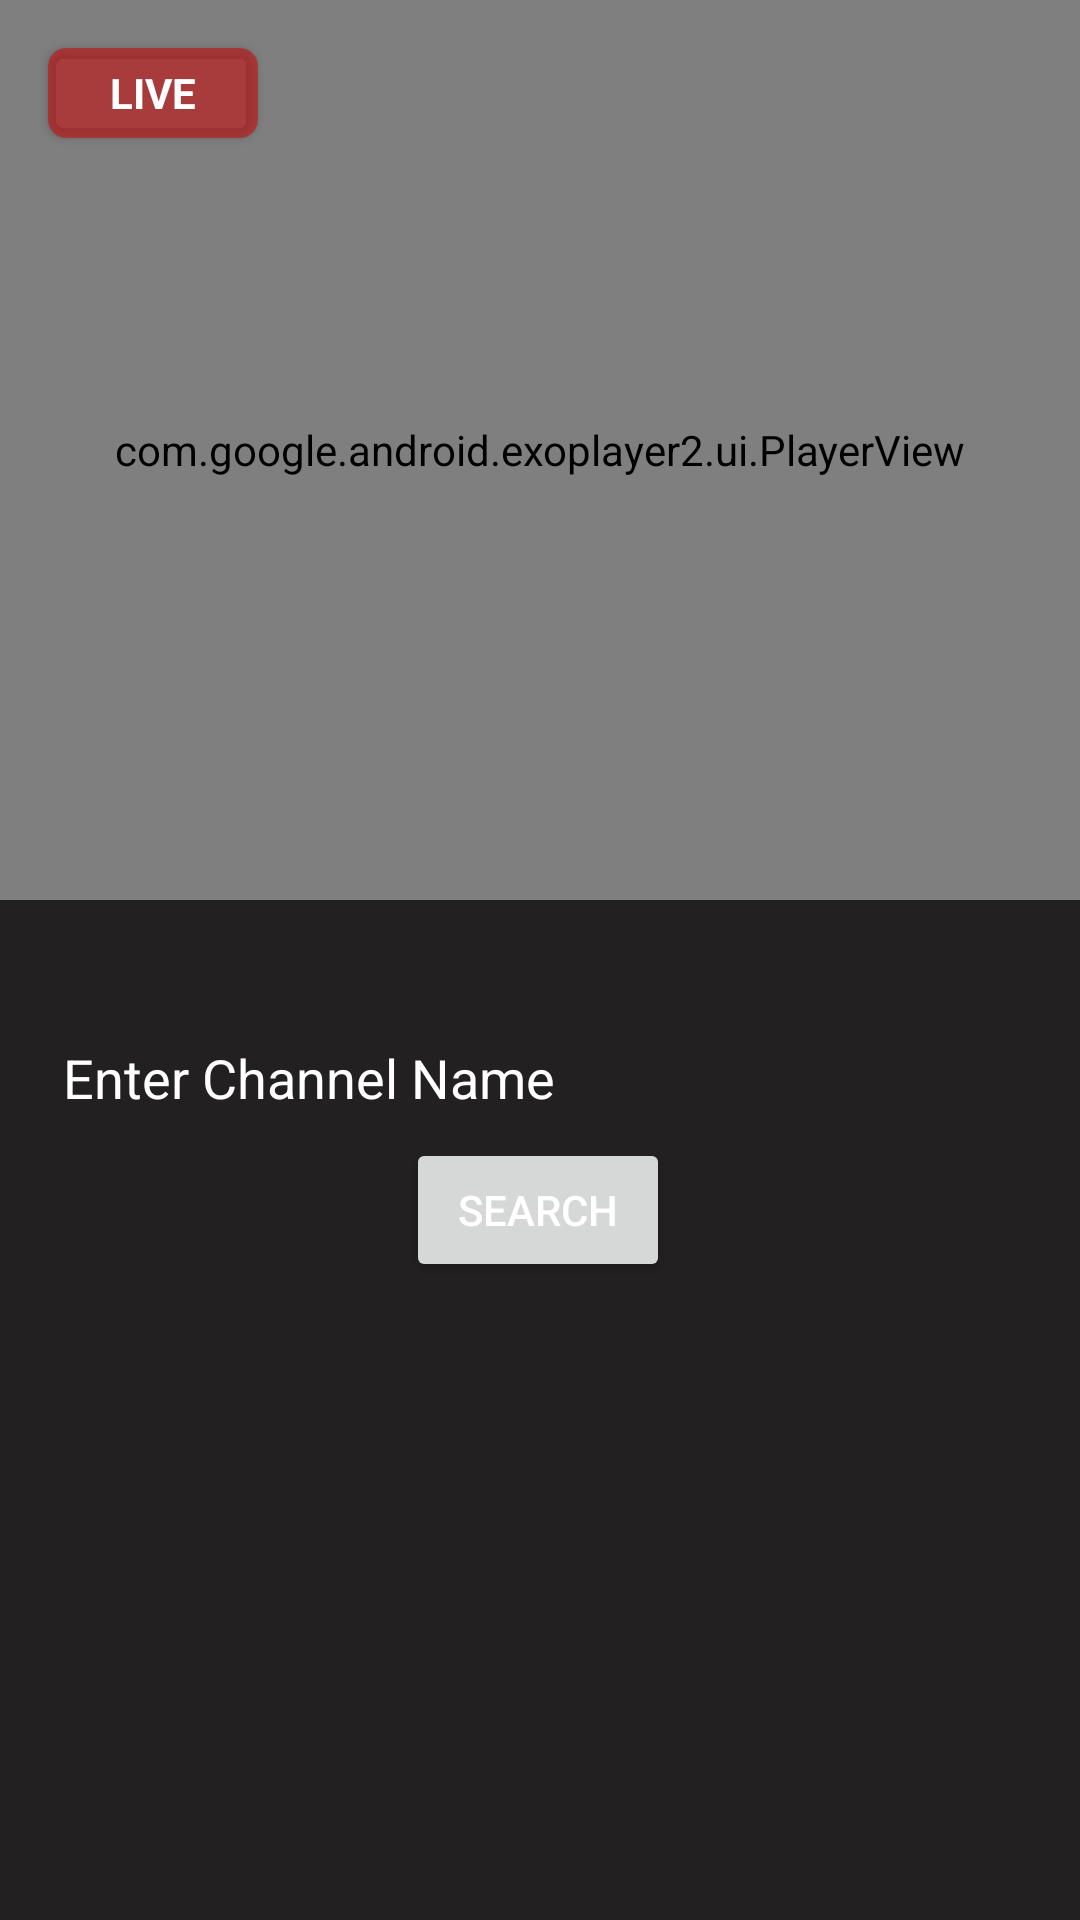

Layout XML and referenced resources for this Android screen:
<!-- AndroidManifest.xml: application theme Theme.SampleHlsPlayer -->
<!-- res/layout/activity_twitch_activty.xml -->
<?xml version="1.0" encoding="utf-8"?>
<androidx.constraintlayout.widget.ConstraintLayout xmlns:android="http://schemas.android.com/apk/res/android"
    xmlns:app="http://schemas.android.com/apk/res-auto"
    xmlns:tools="http://schemas.android.com/tools"
    android:id="@+id/parent"
    android:layout_width="match_parent"
    android:layout_height="match_parent"
    android:background="#222020"
    android:orientation="vertical">

    <androidx.cardview.widget.CardView
        android:id="@+id/live_background"
        android:layout_width="70dp"
        android:layout_height="30dp"
        android:layout_margin="16dp"
        app:cardBackgroundColor="#88CC0000"
        app:cardCornerRadius="6dp"
        app:layout_constraintStart_toStartOf="parent"
        app:layout_constraintTop_toTopOf="parent">

        <TextView
            android:id="@+id/live_text"
            android:layout_width="match_parent"
            android:layout_height="match_parent"
            android:gravity="center_horizontal|center_vertical"
            android:text="@string/live"
            android:textColor="#FFF"
            android:textSize="14sp"
            android:textStyle="bold" />

    </androidx.cardview.widget.CardView>

    <ProgressBar
        android:id="@+id/pg"
        android:layout_width="wrap_content"
        android:layout_height="wrap_content"
        android:elevation="2dp"
        android:indeterminateTint="@color/purple_500"
        android:visibility="invisible"
        app:layout_constraintBottom_toBottomOf="parent"
        app:layout_constraintEnd_toEndOf="parent"
        app:layout_constraintStart_toStartOf="parent"
        app:layout_constraintTop_toTopOf="parent" />

    <com.google.android.exoplayer2.ui.PlayerView
        android:id="@+id/player_view"
        android:layout_width="match_parent"
        android:layout_height="300dp"
        android:background="#000"
        app:controller_layout_id="@layout/ui_exoplayer"
        app:layout_constraintBottom_toBottomOf="parent"
        app:layout_constraintEnd_toEndOf="parent"
        app:layout_constraintHorizontal_bias="0.0"
        app:layout_constraintStart_toStartOf="parent"
        app:layout_constraintTop_toTopOf="parent"
        app:layout_constraintVertical_bias="0.0"
        app:resize_mode="fill" />

    <EditText
        android:id="@+id/channelName"
        android:layout_width="match_parent"
        android:layout_height="wrap_content"
        android:layout_margin="16dp"
        android:background="@android:color/transparent"
        android:hint="@string/enter_channel_name"
        android:padding="5dp"
        android:textColor="@color/white"
        android:textColorHint="@color/white"
        app:layout_constraintBottom_toBottomOf="parent"
        app:layout_constraintTop_toBottomOf="@+id/player_view"
        app:layout_constraintVertical_bias="0.095"
        tools:layout_editor_absoluteX="16dp"
        android:autofillHints="karlaplan"
        android:inputType="text" />

    <Button
        android:id="@+id/search"
        android:layout_width="wrap_content"
        android:layout_height="wrap_content"
        android:text="@string/search"
        android:textColor="@color/white"
        app:layout_constraintBottom_toBottomOf="parent"
        app:layout_constraintEnd_toEndOf="parent"
        app:layout_constraintHorizontal_bias="0.498"
        app:layout_constraintStart_toStartOf="parent"
        app:layout_constraintTop_toBottomOf="@+id/pg"
        app:layout_constraintVertical_bias="0.143" />

    <TextView
        android:id="@+id/time"
        android:layout_width="wrap_content"
        android:layout_height="wrap_content"
        android:textColor="@color/white"
        app:layout_constraintBottom_toBottomOf="parent"
        app:layout_constraintEnd_toEndOf="parent"
        app:layout_constraintHorizontal_bias="0.498"
        app:layout_constraintStart_toStartOf="parent"
        app:layout_constraintTop_toBottomOf="@+id/search"
        app:layout_constraintVertical_bias="0.143" />

</androidx.constraintlayout.widget.ConstraintLayout>
<!-- res/layout/ui_exoplayer.xml (included above) -->
<LinearLayout xmlns:android="http://schemas.android.com/apk/res/android"
    xmlns:app="http://schemas.android.com/apk/res-auto"
    android:layout_width="match_parent"
    android:layout_height="wrap_content"
    android:layout_gravity="bottom"
    android:background="@drawable/shadow"
    android:orientation="vertical">

    <GridLayout
        android:layout_width="match_parent"
        android:layout_height="wrap_content"
        android:layout_gravity="center_horizontal"
        android:columnCount="6"
        android:orientation="horizontal"
        android:paddingTop="4dp"
        android:paddingBottom="4dp"
        android:rowCount="1">


        <ImageButton
            android:id="@+id/exo_rewind"
            style="@style/ExoMediaButton.Rewind"
            android:layout_marginEnd="15dp"
            android:layout_columnWeight="1"
            android:tint="@color/white"
            android:tintMode="src_in"
            android:contentDescription="@string/rewind" />

        <ImageButton
            android:id="@id/exo_pause"
            style="@style/ExoMediaButton.Pause"
            android:layout_columnWeight="1"
            android:layout_marginEnd="15dp"
            android:tint="@color/white"
            android:tintMode="src_in"
            android:contentDescription="@string/pause" />

        <ImageButton
            android:id="@id/exo_play"
            style="@style/ExoMediaButton.Play"
            android:layout_columnWeight="1"
            android:layout_marginEnd="15dp"
            android:visibility="gone"
            android:tint="@color/white"
            android:tintMode="src_in"
            android:contentDescription="@string/play" />


        <ImageButton
            android:id="@+id/exo_forward"
            style="@style/ExoMediaButton.FastForward"
            android:layout_marginEnd="15dp"
            android:layout_columnWeight="1"
            android:tint="@color/white"
            android:tintMode="src_in"
            android:contentDescription="@string/forward" />

        <ImageButton
            android:id="@+id/exo_settings"
            style="@style/ExoStyledControls.Button.Bottom.Settings"
            android:layout_gravity="center_vertical"
            android:clickable="false"
            android:tint="@color/white"
            android:tintMode="src_in"
            android:contentDescription="@string/settings" />

        <ImageButton
            android:id="@+id/exo_fullscreen"
            style="@style/ExoStyledControls.Button.Bottom.FullScreen"
            android:layout_gravity="center_vertical"
            android:clickable="false"
            android:tint="@color/white"
            android:tintMode="src_in"
            android:contentDescription="@string/fullscreen" />


    </GridLayout>

    <LinearLayout
        android:layout_width="match_parent"
        android:layout_height="wrap_content"
        android:layout_marginTop="4dp"
        android:gravity="center_vertical"
        android:orientation="horizontal"
        android:visibility="gone">

        <TextView
            android:id="@id/exo_position"
            android:layout_width="wrap_content"
            android:layout_height="wrap_content"
            android:includeFontPadding="false"
            android:paddingLeft="4dp"
            android:paddingRight="4dp"
            android:textColor="#ff323232"
            android:textSize="14sp"
            android:textStyle="bold" />

        <com.google.android.exoplayer2.ui.DefaultTimeBar
            android:id="@id/exo_progress"
            android:layout_width="0dp"
            android:layout_height="26dp"
            android:layout_weight="1"
            android:visibility="gone"
            app:played_color="@color/purple_500"
            app:unplayed_color="@color/exo_white" />

        <TextView
            android:id="@id/exo_duration"
            android:layout_width="wrap_content"
            android:layout_height="wrap_content"
            android:includeFontPadding="false"
            android:paddingLeft="4dp"
            android:paddingRight="4dp"
            android:textColor="#ff323232"
            android:textSize="14sp"
            android:textStyle="bold" />

    </LinearLayout>

</LinearLayout>
<!-- resources referenced by this layout -->
<resources>
  <color name="purple_500">#FF6200EE</color>
  <color name="white">#FFFFFFFF</color>
  <!-- drawable shadow (drawable) -->
  <shape xmlns:android="http://schemas.android.com/apk/res/android" android:shape="rectangle" >
      <gradient
          android:startColor="#C8000000"
          android:centerColor="#A8171717"
          android:endColor="@android:color/transparent"
          android:angle="90"/>
      <corners
          android:radius="0dp"/>
  
  </shape>
  <string name="enter_channel_name">Enter Channel Name</string>
  <string name="forward">forward</string>
  <string name="fullscreen">fullscreen</string>
  <string name="live">LIVE</string>
  <string name="pause">pause</string>
  <string name="play">play</string>
  <string name="rewind">rewind</string>
  <string name="search">search</string>
  <string name="settings">settings</string>
  <style name="Theme.SampleHlsPlayer" parent="Theme.MaterialComponents.DayNight.NoActionBar">
          
          <item name="colorPrimary">#D50000</item>
          <item name="colorPrimaryVariant">@color/white</item>
          <item name="colorOnPrimary">#B10000</item>
          
          <item name="colorSecondary">@color/teal_200</item>
          <item name="colorSecondaryVariant">@color/teal_700</item>
          <item name="colorOnSecondary">@color/black</item>
          
          <item name="android:statusBarColor" tools:targetApi="l">?attr/colorPrimaryVariant</item>
          
      </style>
  <color name="teal_200">#FF03DAC5</color>
  <color name="teal_700">#FF018786</color>
  <color name="black">#FF000000</color>
</resources>
